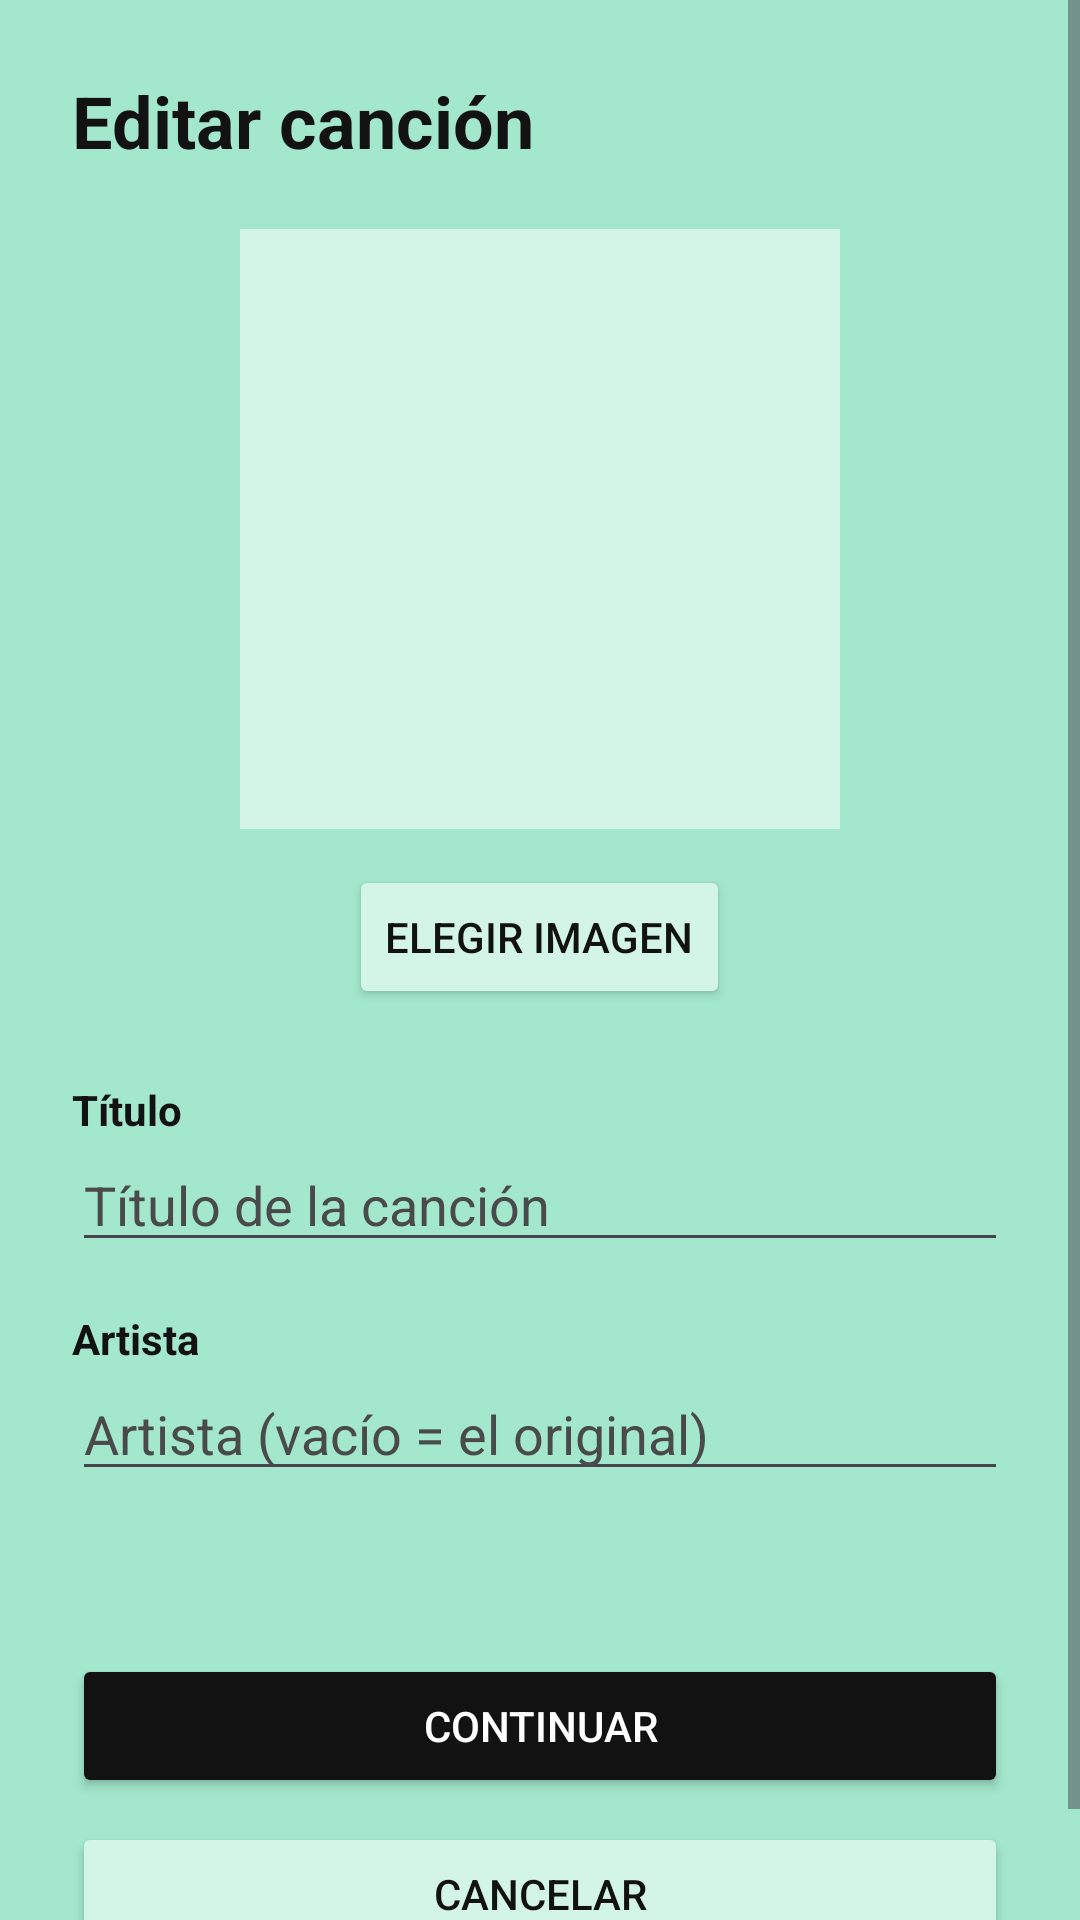

Reconstruct the res/layout file that produces this screen, plus the resources it refers to.
<!-- AndroidManifest.xml: application theme Theme.Cuicatl -->
<!-- res/layout/activity_edit_song.xml -->
<?xml version="1.0" encoding="utf-8"?>
<ScrollView xmlns:android="http://schemas.android.com/apk/res/android"
    android:id="@+id/content_root_edit"
    android:layout_width="match_parent"
    android:layout_height="match_parent"
    android:background="@color/bg_mint"
    android:clipToPadding="false"
    android:fillViewport="true">

    <LinearLayout
        android:layout_width="match_parent"
        android:layout_height="wrap_content"
        android:orientation="vertical"
        android:padding="24dp">

        <TextView
            android:layout_width="match_parent"
            android:layout_height="wrap_content"
            android:layout_marginBottom="20dp"
            android:text="@string/edit_song_title"
            android:textColor="@color/text_dark"
            android:textSize="24sp"
            android:textStyle="bold" />

        <ImageView
            android:id="@+id/ivEditCover"
            android:layout_width="200dp"
            android:layout_height="200dp"
            android:layout_gravity="center_horizontal"
            android:background="@color/chip_bg"
            android:contentDescription="@string/cd_cover" />

        <Button
            android:id="@+id/btnPickImage"
            android:layout_width="wrap_content"
            android:layout_height="wrap_content"
            android:layout_gravity="center_horizontal"
            android:layout_marginTop="12dp"
            android:backgroundTint="@color/chip_bg"
            android:text="@string/edit_pick_image"
            android:textColor="@color/text_dark" />

        <TextView
            android:layout_width="match_parent"
            android:layout_height="wrap_content"
            android:layout_marginTop="24dp"
            android:text="@string/label_title"
            android:textColor="@color/text_dark"
            android:textStyle="bold" />

        <EditText
            android:id="@+id/etTitle"
            android:layout_width="match_parent"
            android:layout_height="wrap_content"
            android:hint="@string/hint_song_title"
            android:textColorHint="@color/text_secondary"
            android:imeOptions="actionNext"
            android:importantForAutofill="no"
            android:inputType="textCapSentences"
            android:maxLines="1"
            android:textColor="@color/text_dark" />

        <TextView
            android:layout_width="match_parent"
            android:layout_height="wrap_content"
            android:layout_marginTop="16dp"
            android:text="@string/label_artist"
            android:textColor="@color/text_dark"
            android:textStyle="bold" />

        <EditText
            android:id="@+id/etArtist"
            android:layout_width="match_parent"
            android:layout_height="wrap_content"
            android:hint="@string/hint_artist_optional"
            android:textColorHint="@color/text_secondary"
            android:imeOptions="actionDone"
            android:importantForAutofill="no"
            android:inputType="textCapWords"
            android:maxLines="1"
            android:textColor="@color/text_dark" />

        <TextView
            android:id="@+id/tvOriginalTitle"
            android:layout_width="match_parent"
            android:layout_height="wrap_content"
            android:layout_marginTop="6dp"
            android:alpha="0.7"
            android:textColor="@color/text_dark"
            android:textSize="12sp" />

        <Button
            android:id="@+id/btnContinue"
            android:layout_width="match_parent"
            android:layout_height="wrap_content"
            android:layout_marginTop="32dp"
            android:backgroundTint="@color/accent"
            android:text="@string/btn_continue"
            android:textColor="@color/on_accent" />

        <Button
            android:id="@+id/btnCancelEdit"
            android:layout_width="match_parent"
            android:layout_height="wrap_content"
            android:layout_marginTop="8dp"
            android:backgroundTint="@color/chip_bg"
            android:text="@string/btn_cancel_caps"
            android:textColor="@color/text_dark" />
    </LinearLayout>
</ScrollView>
<!-- resources referenced by this layout -->
<resources>
  <color name="accent">#121212</color>
  <color name="bg_mint">#A3E8CC</color>
  <color name="chip_bg">#D3F5E7</color>
  <color name="on_accent">#FFFFFFFF</color>
  <color name="text_dark">#121212</color>
  <color name="text_secondary">#4A4A4A</color>
  <string name="btn_cancel_caps">CANCELAR</string>
  <string name="btn_continue">CONTINUAR</string>
  <string name="cd_cover">Portada</string>
  <string name="edit_pick_image">Elegir imagen</string>
  <string name="edit_song_title">Editar canción</string>
  <string name="hint_artist_optional">Artista (vacío = el original)</string>
  <string name="hint_song_title">Título de la canción</string>
  <string name="label_artist">Artista</string>
  <string name="label_title">Título</string>
  <style name="Theme.Cuicatl" parent="Base.Theme.Cuicatl" />
  <style name="Base.Theme.Cuicatl" parent="Theme.Material3.DayNight.NoActionBar">
          
          <item name="android:windowBackground">@color/verde_cuicatl</item>
      </style>
  <color name="verde_cuicatl">#A7F3D0</color>
</resources>
